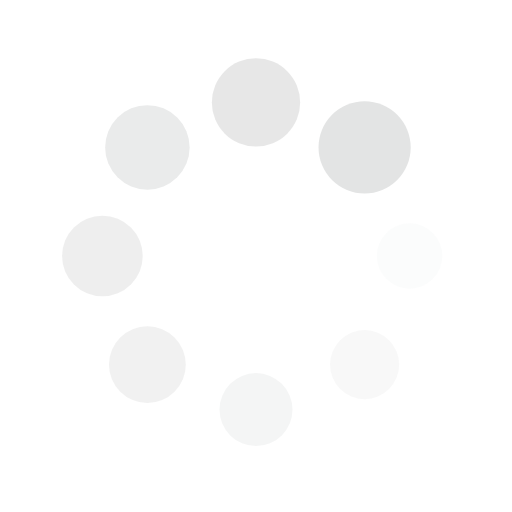
t = 0.00 s
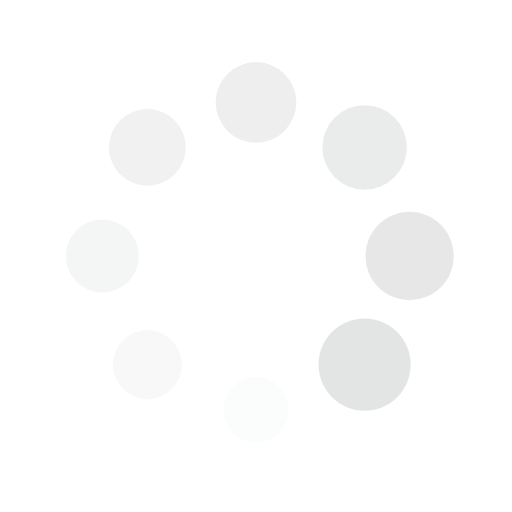
t = 0.25 s
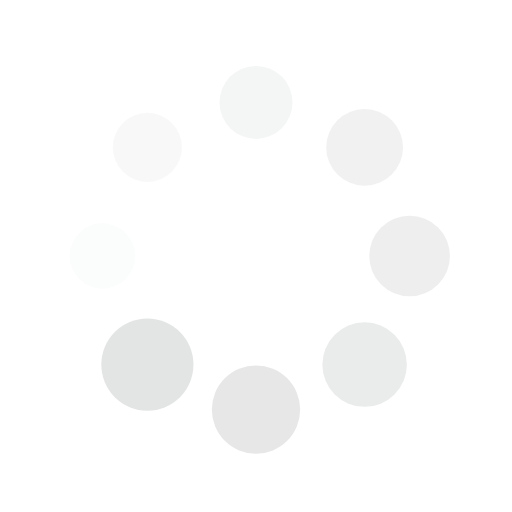
t = 0.50 s
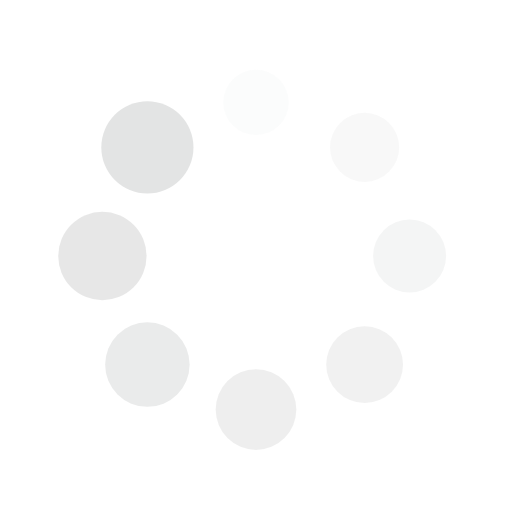
t = 0.75 s

The animated SVG that drew these frames (rendered in a browser with its animation timeline set to each time). Animation: 16 SMIL elements (animate=8,animateTransform=8); one cycle of 1.00 s, repeats indefinitely.

<?xml version="1.0" encoding="utf-8"?>
<svg xmlns="http://www.w3.org/2000/svg" xmlns:xlink="http://www.w3.org/1999/xlink" style="margin: auto;  display: block; shape-rendering: auto; animation-play-state: running; animation-delay: 0s;" width="200px" height="200px" viewBox="0 0 100 100" preserveAspectRatio="xMidYMid">
<g transform="translate(80,50)" style="animation-play-state: running; animation-delay: 0s;">
<g transform="rotate(0)" style="animation-play-state: running; animation-delay: 0s;">
<circle cx="0" cy="0" r="6" fill="#e3e4e4" fill-opacity="1" style="animation-play-state: running; animation-delay: 0s;">
  <animateTransform attributeName="transform" type="scale" begin="-0.875s" values="1.5 1.5;1 1" keyTimes="0;1" dur="1s" repeatCount="indefinite" style="animation-play-state: running; animation-delay: 0s;"></animateTransform>
  <animate attributeName="fill-opacity" keyTimes="0;1" dur="1s" repeatCount="indefinite" values="1;0" begin="-0.875s" style="animation-play-state: running; animation-delay: 0s;"></animate>
</circle>
</g>
</g><g transform="translate(71.21320343559643,71.21320343559643)" style="animation-play-state: running; animation-delay: 0s;">
<g transform="rotate(45)" style="animation-play-state: running; animation-delay: 0s;">
<circle cx="0" cy="0" r="6" fill="#e3e4e4" fill-opacity="0.875" style="animation-play-state: running; animation-delay: 0s;">
  <animateTransform attributeName="transform" type="scale" begin="-0.75s" values="1.5 1.5;1 1" keyTimes="0;1" dur="1s" repeatCount="indefinite" style="animation-play-state: running; animation-delay: 0s;"></animateTransform>
  <animate attributeName="fill-opacity" keyTimes="0;1" dur="1s" repeatCount="indefinite" values="1;0" begin="-0.75s" style="animation-play-state: running; animation-delay: 0s;"></animate>
</circle>
</g>
</g><g transform="translate(50,80)" style="animation-play-state: running; animation-delay: 0s;">
<g transform="rotate(90)" style="animation-play-state: running; animation-delay: 0s;">
<circle cx="0" cy="0" r="6" fill="#e3e4e4" fill-opacity="0.75" style="animation-play-state: running; animation-delay: 0s;">
  <animateTransform attributeName="transform" type="scale" begin="-0.625s" values="1.5 1.5;1 1" keyTimes="0;1" dur="1s" repeatCount="indefinite" style="animation-play-state: running; animation-delay: 0s;"></animateTransform>
  <animate attributeName="fill-opacity" keyTimes="0;1" dur="1s" repeatCount="indefinite" values="1;0" begin="-0.625s" style="animation-play-state: running; animation-delay: 0s;"></animate>
</circle>
</g>
</g><g transform="translate(28.786796564403577,71.21320343559643)" style="animation-play-state: running; animation-delay: 0s;">
<g transform="rotate(135)" style="animation-play-state: running; animation-delay: 0s;">
<circle cx="0" cy="0" r="6" fill="#e3e4e4" fill-opacity="0.625" style="animation-play-state: running; animation-delay: 0s;">
  <animateTransform attributeName="transform" type="scale" begin="-0.5s" values="1.5 1.5;1 1" keyTimes="0;1" dur="1s" repeatCount="indefinite" style="animation-play-state: running; animation-delay: 0s;"></animateTransform>
  <animate attributeName="fill-opacity" keyTimes="0;1" dur="1s" repeatCount="indefinite" values="1;0" begin="-0.5s" style="animation-play-state: running; animation-delay: 0s;"></animate>
</circle>
</g>
</g><g transform="translate(20,50.00000000000001)" style="animation-play-state: running; animation-delay: 0s;">
<g transform="rotate(180)" style="animation-play-state: running; animation-delay: 0s;">
<circle cx="0" cy="0" r="6" fill="#e3e4e4" fill-opacity="0.5" style="animation-play-state: running; animation-delay: 0s;">
  <animateTransform attributeName="transform" type="scale" begin="-0.375s" values="1.5 1.5;1 1" keyTimes="0;1" dur="1s" repeatCount="indefinite" style="animation-play-state: running; animation-delay: 0s;"></animateTransform>
  <animate attributeName="fill-opacity" keyTimes="0;1" dur="1s" repeatCount="indefinite" values="1;0" begin="-0.375s" style="animation-play-state: running; animation-delay: 0s;"></animate>
</circle>
</g>
</g><g transform="translate(28.78679656440357,28.786796564403577)" style="animation-play-state: running; animation-delay: 0s;">
<g transform="rotate(225)" style="animation-play-state: running; animation-delay: 0s;">
<circle cx="0" cy="0" r="6" fill="#e3e4e4" fill-opacity="0.375" style="animation-play-state: running; animation-delay: 0s;">
  <animateTransform attributeName="transform" type="scale" begin="-0.25s" values="1.5 1.5;1 1" keyTimes="0;1" dur="1s" repeatCount="indefinite" style="animation-play-state: running; animation-delay: 0s;"></animateTransform>
  <animate attributeName="fill-opacity" keyTimes="0;1" dur="1s" repeatCount="indefinite" values="1;0" begin="-0.25s" style="animation-play-state: running; animation-delay: 0s;"></animate>
</circle>
</g>
</g><g transform="translate(49.99999999999999,20)" style="animation-play-state: running; animation-delay: 0s;">
<g transform="rotate(270)" style="animation-play-state: running; animation-delay: 0s;">
<circle cx="0" cy="0" r="6" fill="#e3e4e4" fill-opacity="0.25" style="animation-play-state: running; animation-delay: 0s;">
  <animateTransform attributeName="transform" type="scale" begin="-0.125s" values="1.5 1.5;1 1" keyTimes="0;1" dur="1s" repeatCount="indefinite" style="animation-play-state: running; animation-delay: 0s;"></animateTransform>
  <animate attributeName="fill-opacity" keyTimes="0;1" dur="1s" repeatCount="indefinite" values="1;0" begin="-0.125s" style="animation-play-state: running; animation-delay: 0s;"></animate>
</circle>
</g>
</g><g transform="translate(71.21320343559643,28.78679656440357)" style="animation-play-state: running; animation-delay: 0s;">
<g transform="rotate(315)" style="animation-play-state: running; animation-delay: 0s;">
<circle cx="0" cy="0" r="6" fill="#e3e4e4" fill-opacity="0.125" style="animation-play-state: running; animation-delay: 0s;">
  <animateTransform attributeName="transform" type="scale" begin="0s" values="1.5 1.5;1 1" keyTimes="0;1" dur="1s" repeatCount="indefinite" style="animation-play-state: running; animation-delay: 0s;"></animateTransform>
  <animate attributeName="fill-opacity" keyTimes="0;1" dur="1s" repeatCount="indefinite" values="1;0" begin="0s" style="animation-play-state: running; animation-delay: 0s;"></animate>
</circle>
</g>
</g>
<!-- [ldio] generated by https://loading.io/ --></svg>